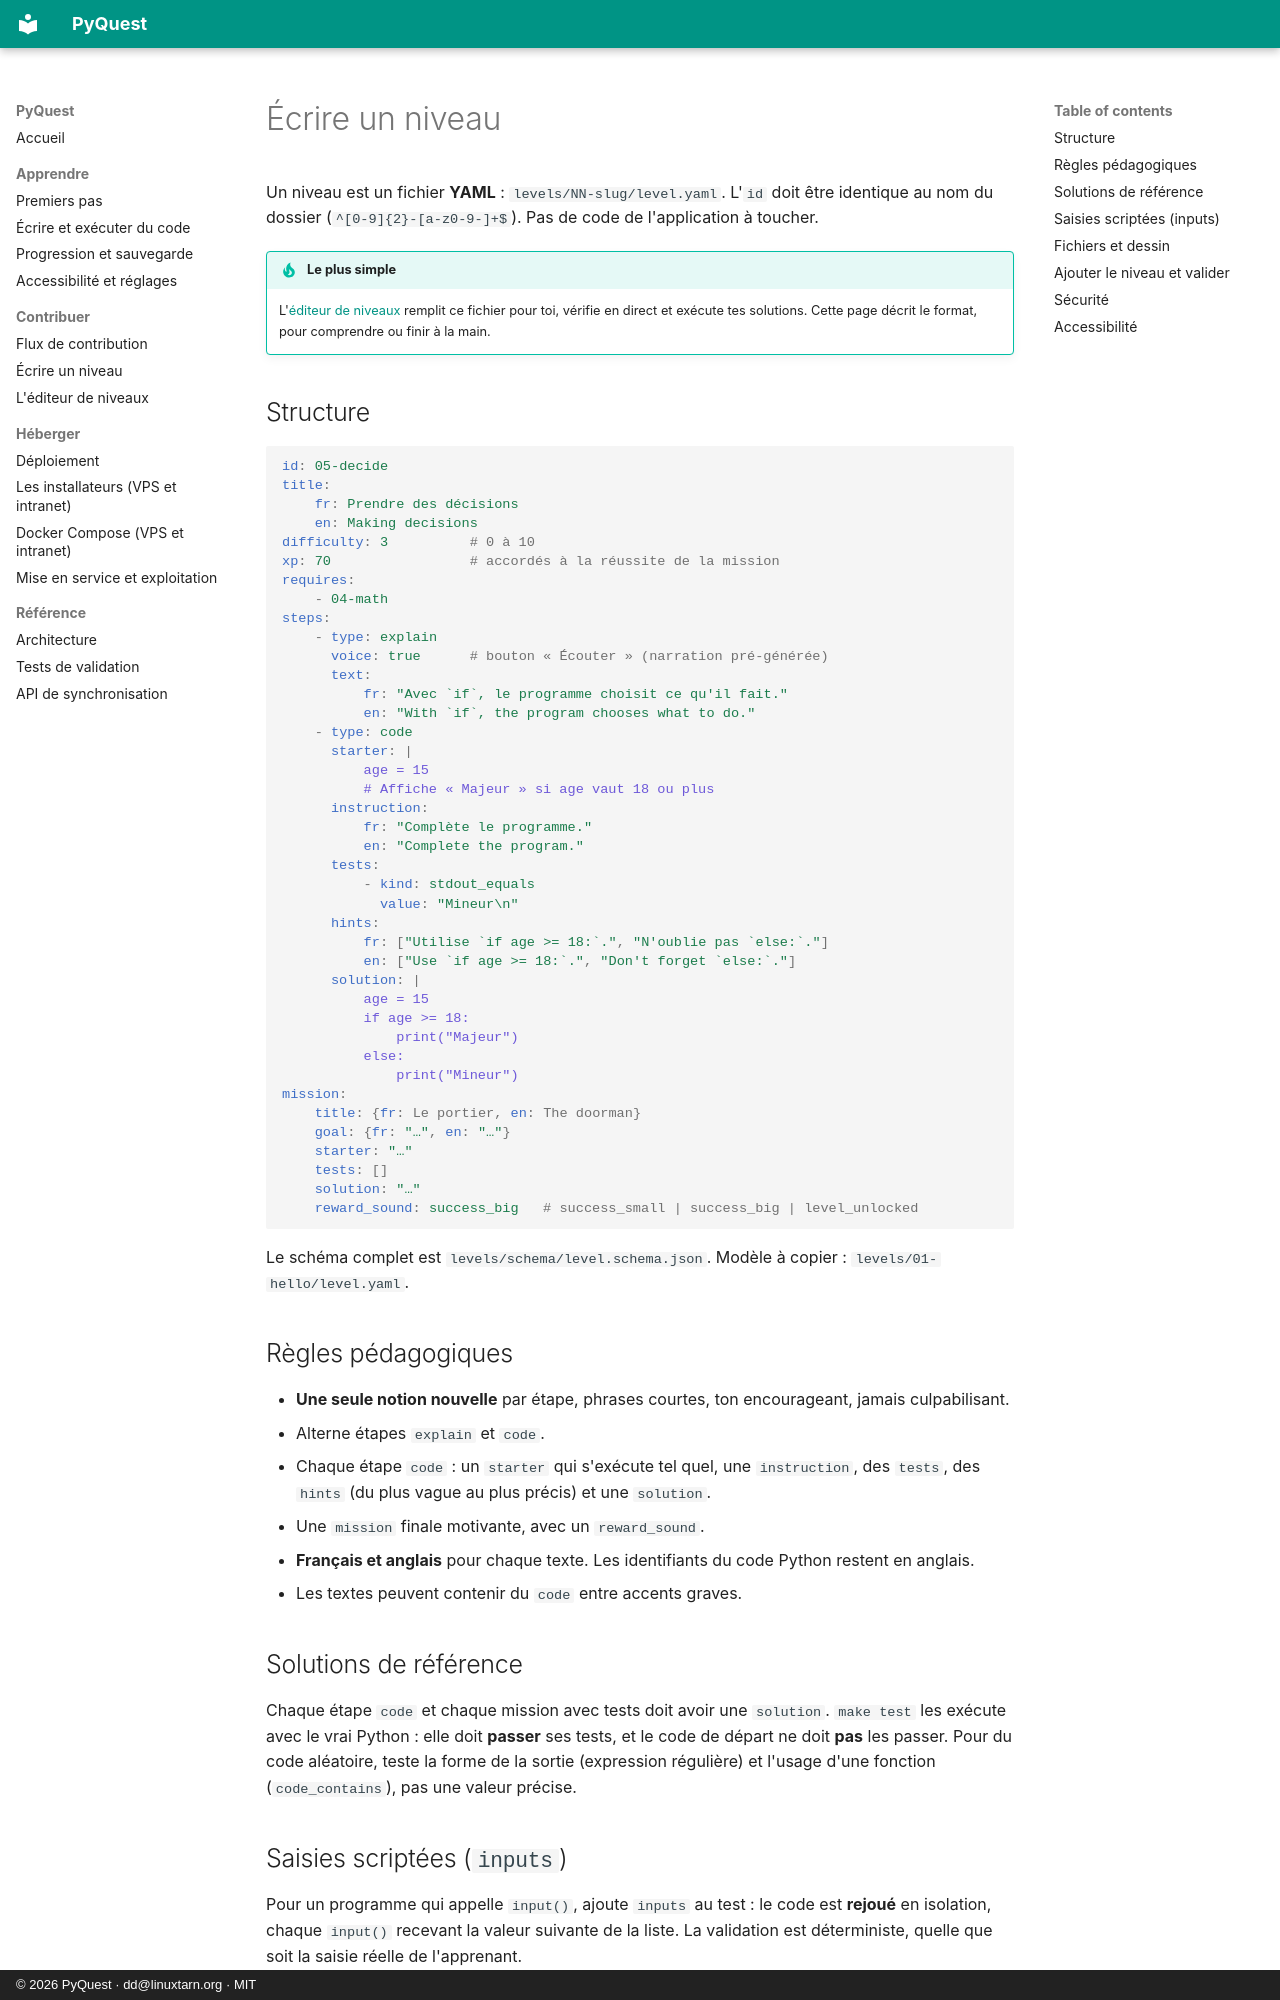

repository: deunix-educ/PyQuest · page: fr/contribute/write-level/index.html · generator: mkdocs · copyright: © 2026 PyQuest · dd@linuxtarn.org · MIT

# Écrire un niveau

Un niveau est un fichier **YAML** : `levels/NN-slug/level.yaml`. L'`id` doit être identique au nom du dossier
(`^[0-9]{2}-[a-z0-9-]+$`). Pas de code de l'application à toucher.

!!! tip "Le plus simple"
    L'[éditeur de niveaux](author-editor.md) remplit ce fichier pour toi, vérifie en direct et exécute tes
    solutions. Cette page décrit le format, pour comprendre ou finir à la main.

## Structure

```yaml
id: 05-decide
title:
    fr: Prendre des décisions
    en: Making decisions
difficulty: 3          # 0 à 10
xp: 70                 # accordés à la réussite de la mission
requires:
    - 04-math
steps:
    - type: explain
      voice: true      # bouton « Écouter » (narration pré-générée)
      text:
          fr: "Avec `if`, le programme choisit ce qu'il fait."
          en: "With `if`, the program chooses what to do."
    - type: code
      starter: |
          age = 15
          # Affiche « Majeur » si age vaut 18 ou plus
      instruction:
          fr: "Complète le programme."
          en: "Complete the program."
      tests:
          - kind: stdout_equals
            value: "Mineur\n"
      hints:
          fr: ["Utilise `if age >= 18:`.", "N'oublie pas `else:`."]
          en: ["Use `if age >= 18:`.", "Don't forget `else:`."]
      solution: |
          age = 15
          if age >= 18:
              print("Majeur")
          else:
              print("Mineur")
mission:
    title: {fr: Le portier, en: The doorman}
    goal: {fr: "…", en: "…"}
    starter: "…"
    tests: []
    solution: "…"
    reward_sound: success_big   # success_small | success_big | level_unlocked
```

Le schéma complet est `levels/schema/level.schema.json`. Modèle à copier : `levels/01-hello/level.yaml`.

## Règles pédagogiques

- **Une seule notion nouvelle** par étape, phrases courtes, ton encourageant, jamais culpabilisant.
- Alterne étapes `explain` et `code`.
- Chaque étape `code` : un `starter` qui s'exécute tel quel, une `instruction`, des `tests`, des `hints`
  (du plus vague au plus précis) et une `solution`.
- Une `mission` finale motivante, avec un `reward_sound`.
- **Français et anglais** pour chaque texte. Les identifiants du code Python restent en anglais.
- Les textes peuvent contenir du `code` entre accents graves.

## Solutions de référence

Chaque étape `code` et chaque mission avec tests doit avoir une `solution`. `make test` les exécute avec le vrai
Python : elle doit **passer** ses tests, et le code de départ ne doit **pas** les passer. Pour du code aléatoire,
teste la forme de la sortie (expression régulière) et l'usage d'une fonction (`code_contains`), pas une valeur
précise.
